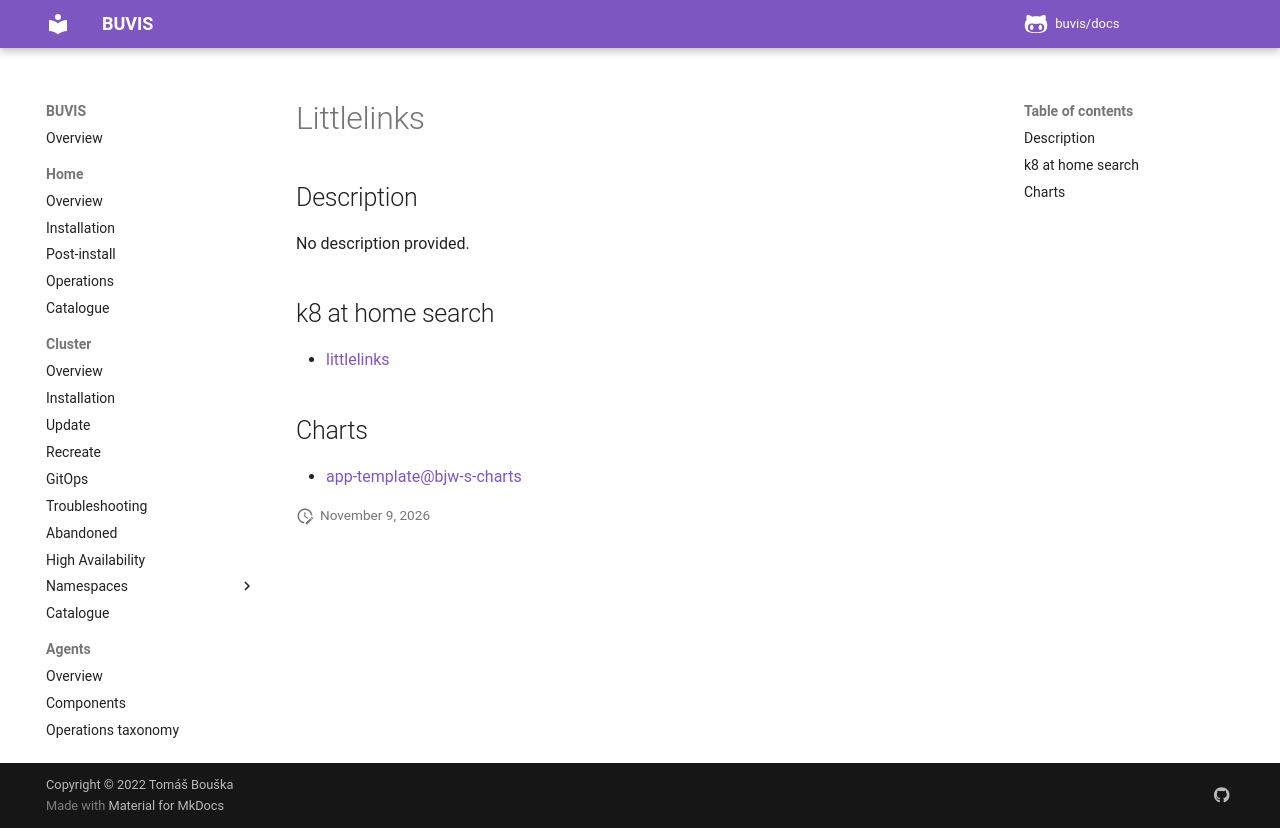

repository: buvis/docs · page: cluster/catalogue/littlelinks/index.html · generator: mkdocs

# Littlelinks

## Description

No description provided.

## k8 at home search

- [littlelinks](https://nanne.dev/k8s-at-home-search/#/littlelinks)

## Charts

- [app-template@bjw-s-charts](https://bjw-s.github.io/helm-charts/)
